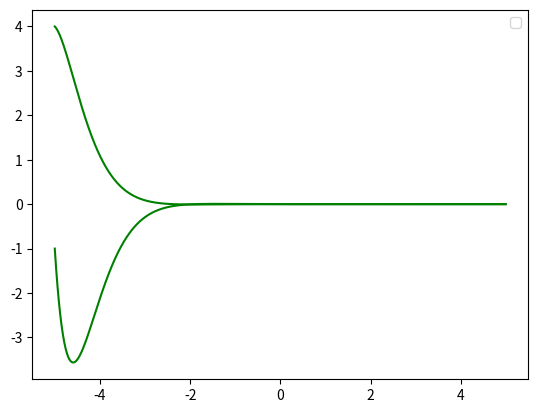

Write the Python code that produced this figure.
import numpy as np
from scipy.integrate import odeint
import matplotlib.pyplot as plt
import math

t=np.arange(-5, 5, 0.01)




def diff_func(v, t):
  y, x = v
  dydx= x
  dzdx = -4*x-5*y
  return dydx, dzdx



dy0= -1
y0 = 4

v0=y0,dy0


sol = odeint (diff_func, v0, t)

plt.plot(t,sol[:,0], 'g')
plt.plot(t, sol[:, 1], 'g')

plt.legend()
plt.show()